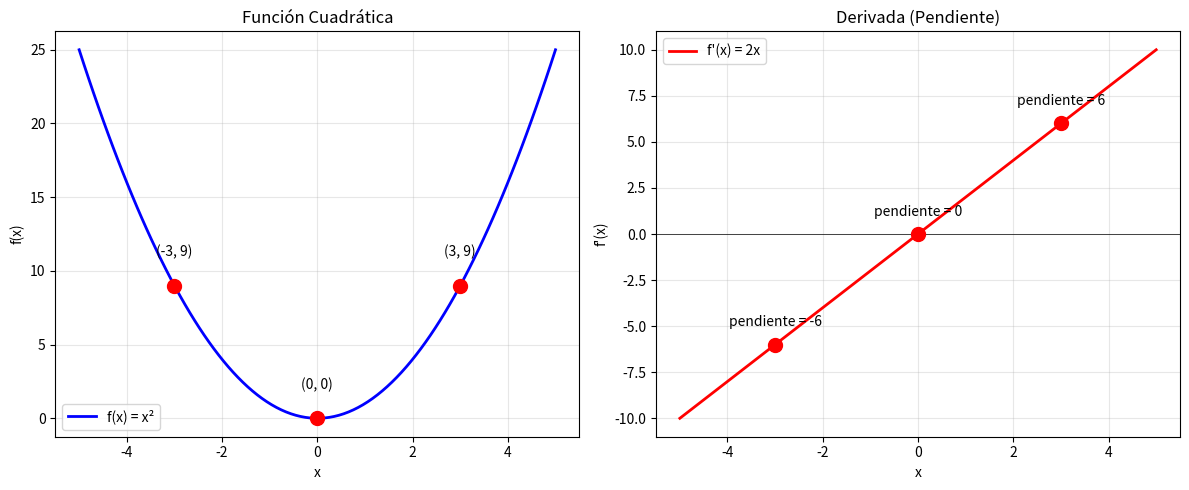

Python code for this plot: (Note: this script raises an exception after producing the figure.)
"""
Cálculo y Gradientes para IA
=============================

En este archivo aprenderás sobre derivadas y gradientes de forma intuitiva,
sin necesidad de recordar fórmulas complicadas.
"""

import numpy as np
import matplotlib.pyplot as plt

print("=" * 60)
print("CÁLCULO Y GRADIENTES - SIN FÓRMULAS COMPLICADAS")
print("=" * 60)

# ============================================================================
# 1. ¿QUÉ ES UNA DERIVADA?
# ============================================================================
print("\n1️⃣  ¿QUÉ ES UNA DERIVADA?")
print("-" * 60)
print("""
💡 Explicación intuitiva:
La derivada te dice QUÉ TAN RÁPIDO cambia algo.

Ejemplo del mundo real:
- Posición: dónde estás
- Velocidad: derivada de la posición (cuán rápido cambias de lugar)
- Aceleración: derivada de la velocidad (cuán rápido cambia tu velocidad)

En IA:
- Función: tu error/pérdida
- Derivada: cuán rápido cambia el error cuando cambias los parámetros
""")

# Ejemplo visual
x = np.linspace(-5, 5, 100)
y = x**2  # Función cuadrática

# La derivada de x^2 es 2x
derivadas = 2 * x

plt.figure(figsize=(12, 5))

# Subplot 1: La función
plt.subplot(1, 2, 1)
plt.plot(x, y, 'b-', linewidth=2, label='f(x) = x²')
plt.grid(True, alpha=0.3)
plt.xlabel('x')
plt.ylabel('f(x)')
plt.title('Función Cuadrática')
plt.legend()

# Marcar algunos puntos
puntos_x = [-3, 0, 3]
for px in puntos_x:
    py = px**2
    plt.plot(px, py, 'ro', markersize=10)
    plt.text(px, py + 2, f'({px}, {py})', ha='center')

# Subplot 2: La derivada
plt.subplot(1, 2, 2)
plt.plot(x, derivadas, 'r-', linewidth=2, label="f'(x) = 2x")
plt.grid(True, alpha=0.3)
plt.axhline(y=0, color='k', linewidth=0.5)
plt.xlabel('x')
plt.ylabel("f'(x)")
plt.title('Derivada (Pendiente)')
plt.legend()

for px in puntos_x:
    pd = 2 * px
    plt.plot(px, pd, 'ro', markersize=10)
    plt.text(px, pd + 1, f'pendiente = {pd}', ha='center')

plt.tight_layout()
plt.savefig('d:/EVIROMENT/PracticaIA/01-fundamentos-matematicos/derivadas_visualizacion.png', dpi=100)
print("✅ Gráfico guardado como 'derivadas_visualizacion.png'")

# ============================================================================
# 2. DERIVADAS NUMÉRICAS (APROXIMACIÓN)
# ============================================================================
print("\n\n2️⃣  CÁLCULO NUMÉRICO DE DERIVADAS")
print("-" * 60)

def derivada_numerica(f, x, h=1e-5):
    """
    Calcula la derivada de f en x usando diferencias finitas.
    
    Fórmula: f'(x) ≈ [f(x+h) - f(x)] / h
    
    No necesitas memorizarla, solo entender el concepto:
    "Cuánto cambia f cuando x cambia un poquito (h)"
    """
    return (f(x + h) - f(x)) / h

# Probemos con diferentes funciones
def f1(x):
    return x**2

def f2(x):
    return 2*x + 3

def f3(x):
    return np.sin(x)

print("Función f(x) = x²")
print(f"Derivada en x=3: {derivada_numerica(f1, 3):.4f}")
print(f"Derivada analítica: {2*3} (fórmula: 2x)")

print("\nFunción f(x) = 2x + 3")
print(f"Derivada en x=5: {derivada_numerica(f2, 5):.4f}")
print(f"Derivada analítica: 2 (la pendiente de una línea)")

print("\nFunción f(x) = sin(x)")
print(f"Derivada en x=0: {derivada_numerica(f3, 0):.4f}")
print(f"Derivada analítica: {np.cos(0):.4f} (fórmula: cos(x))")

# ============================================================================
# 3. GRADIENTE DESCENDENTE - EL CORAZÓN DEL APRENDIZAJE
# ============================================================================
print("\n\n3️⃣  GRADIENTE DESCENDENTE")
print("-" * 60)
print("""
💡 Concepto clave:
Imagina que estás en una montaña con niebla y quieres bajar.
No puedes ver el camino completo, pero puedes:
1. Sentir la pendiente bajo tus pies (calcular el gradiente)
2. Dar un paso hacia abajo (actualizar parámetros)
3. Repetir hasta llegar al valle (mínimo error)

En IA, la "altura" es el error del modelo, y queremos llegar al punto más bajo.
""")

def funcion_error(w):
    """
    Una función de error simple: (w - 5)²
    
    ¿Por qué el óptimo es 5?
    Porque esta fórmula mide la distancia al número 5.
    - Si w = 5: (5 - 5)² = 0  (Error mínimo, perfecto)
    - Si w = 4: (4 - 5)² = 1  (Hay error)
    - Si w = 10: (10 - 5)² = 25 (Mucho error)
    """
    return (w - 5)**2

def derivada_error(w):
    """
    Derivada del error respecto a w.
    Nos dice hacia dónde movernos para llegar a 5.
    """
    return 2 * (w - 5)

# Gradiente descendente
w_inicial = 0
learning_rate = 0.1
num_iteraciones = 160

# Guardamos el historial para visualizar
w_historia = [w_inicial]
error_historia = [funcion_error(w_inicial)]

w = w_inicial

print(f"{'Iter':<6} {'w':<10} {'Error':<10} {'Gradiente':<10}")
print("-" * 40)

for i in range(num_iteraciones):
    gradiente = derivada_error(w)
    w_nuevo = w - learning_rate * gradiente
    error = funcion_error(w_nuevo)
    
    w_historia.append(w_nuevo)
    error_historia.append(error)
    
    if i < 10 or i == num_iteraciones - 1:  # Mostrar primeras 10 y última
        print(f"{i+1:<6} {w_nuevo:<10.4f} {error:<10.4f} {gradiente:<10.4f}")
    
    w = w_nuevo

print(f"\n✅ Convergió a w = {w:.4f}")
print(f"💡 El valor óptimo es w = 5 (donde el error es cero)")

# ============================================================================
# 4. VISUALIZACIÓN DEL GRADIENTE DESCENDENTE
# ============================================================================
print("\n\n4️⃣  VISUALIZACIÓN")
print("-" * 60)

fig, (ax1, ax2) = plt.subplots(1, 2, figsize=(14, 5))

# Subplot 1: Función de error con ruta del gradiente
w_range = np.linspace(-2, 12, 100)
error_range = [funcion_error(w) for w in w_range]

ax1.plot(w_range, error_range, 'b-', linewidth=2, label='Error')
ax1.plot(w_historia, error_historia, 'ro-', markersize=8, linewidth=1, 
         alpha=0.7, label='Ruta del gradiente')
ax1.plot(w_historia[0], error_historia[0], 'go', markersize=15, 
         label='Inicio', zorder=5)
ax1.plot(w_historia[-1], error_historia[-1], 'r*', markersize=20, 
         label='Final', zorder=5)
ax1.grid(True, alpha=0.3)
ax1.set_xlabel('w (parámetro)')
ax1.set_ylabel('Error')
ax1.set_title('Gradiente Descendente en Acción')
ax1.legend()

# Subplot 2: Error vs iteración
ax2.plot(error_historia, 'b-', linewidth=2, marker='o', markersize=6)
ax2.grid(True, alpha=0.3)
ax2.set_xlabel('Iteración')
ax2.set_ylabel('Error')
ax2.set_title('Convergencia del Error')
ax2.set_yscale('log')  # Escala logarítmica para ver mejor

plt.tight_layout()
plt.savefig('d:/EVIROMENT/PracticaIA/01-fundamentos-matematicos/gradiente_descendente.png', dpi=100)
print("✅ Gráfico guardado como 'gradiente_descendente.png'")

# ============================================================================
# 5. EJEMPLO PRÁCTICO: REGRESIÓN LINEAL
# ============================================================================
print("\n\n5️⃣  APLICACIÓN: REGRESIÓN LINEAL CON GRADIENTE DESCENDENTE")
print("-" * 60)

# Datos de ejemplo: y = 2x + 1 + ruido
np.random.seed(42)
X = np.linspace(0, 10, 50)
y_verdadero = 2 * X + 1
ruido = np.random.normal(0, 1, 50)
y = y_verdadero + ruido

# Queremos encontrar los mejores valores de m (pendiente) y b (intercepto)
# para la ecuación: y = m*x + b

def prediccion(X, m, b):
    return m * X + b

def error_mse(y_pred, y_real):
    """Error cuadrático medio"""
    return np.mean((y_pred - y_real)**2)

def gradientes(X, y, m, b):
    """
    Calcula los gradientes del error respecto a m y b
    No necesitas memorizar estas fórmulas, solo entender que:
    - Miden cuánto cambiar m y b para reducir el error
    """
    n = len(X)
    y_pred = prediccion(X, m, b)
    
    # Gradiente respecto a m
    dm = (-2/n) * np.sum(X * (y - y_pred))
    # Gradiente respecto a b
    db = (-2/n) * np.sum(y - y_pred)
    
    return dm, db

# Inicialización aleatoria
m, b = 0.0, 0.0
lr = 0.01
epochs = 500

m_historia = [m]
b_historia = [b]
error_historia_regresion = []

for epoch in range(epochs):
    # Predicción actual
    y_pred = prediccion(X, m, b)
    
    # Error
    error = error_mse(y_pred, y)
    error_historia_regresion.append(error)
    
    # Gradientes
    dm, db = gradientes(X, y, m, b)
    
    # Actualización
    m = m - lr * dm
    b = b - lr * db
    
    m_historia.append(m)
    b_historia.append(b)
    
    if epoch % 20 == 0:
        print(f"Época {epoch:3d}: m={m:.4f}, b={b:.4f}, Error={error:.4f}")

print(f"\n✅ Resultado final: y = {m:.4f}x + {b:.4f}")
print(f"💡 Valores reales: y = 2.0x + 1.0")

# Visualización final
fig, axes = plt.subplots(1, 3, figsize=(16, 5))

# Datos y línea ajustada
axes[0].scatter(X, y, alpha=0.6, label='Datos')
axes[0].plot(X, y_verdadero, 'g--', linewidth=2, label='Línea real')
axes[0].plot(X, prediccion(X, m, b), 'r-', linewidth=2, label='Línea ajustada')
axes[0].set_xlabel('X')
axes[0].set_ylabel('y')
axes[0].set_title('Regresión Lineal')
axes[0].legend()
axes[0].grid(True, alpha=0.3)

# Convergencia del error
axes[1].plot(error_historia_regresion, 'b-', linewidth=2)
axes[1].set_xlabel('Época')
axes[1].set_ylabel('Error MSE')
axes[1].set_title('Reducción del Error')
axes[1].grid(True, alpha=0.3)
axes[1].set_yscale('log')

# Evolución de parámetros
axes[2].plot(m_historia, label='m (pendiente)', linewidth=2)
axes[2].plot(b_historia, label='b (intercepto)', linewidth=2)
axes[2].axhline(y=2, color='r', linestyle='--', alpha=0.5, label='m real')
axes[2].axhline(y=1, color='g', linestyle='--', alpha=0.5, label='b real')
axes[2].set_xlabel('Época')
axes[2].set_ylabel('Valor del parámetro')
axes[2].set_title('Convergencia de parámetros')
axes[2].legend()
axes[2].grid(True, alpha=0.3)

plt.tight_layout()
plt.savefig('d:/EVIROMENT/PracticaIA/01-fundamentos-matematicos/regresion_lineal.png', dpi=100)
print("✅ Gráfico guardado como 'regresion_lineal.png'")

# ============================================================================
# 6. EJERCICIOS
# ============================================================================
print("\n\n📝 EJERCICIOS PARA PRACTICAR")
print("-" * 60)
print("""
1. Modifica el learning_rate en el ejemplo de gradiente descendente.
   ¿Qué pasa si es muy grande (0.5)? ¿Y si es muy pequeño (0.001)?

2. Implementa gradiente descendente para minimizar f(x) = x^4 - 2x^2 + 1
   Pista: usa derivada_numerica() para calcular el gradiente

3. En la regresión lineal, aumenta el número de epochs a 500.
   ¿Mejora el resultado?

4. Genera tus propios datos con una relación y = 3x - 5
   y entrena el modelo para encontrar estos parámetros.

5. Investiga qué pasa si usas diferentes valores iniciales para m y b.
   ¿Siempre converge al mismo resultado?
""")

print("\n" + "=" * 60)
print("¡Has completado la lección de Cálculo y Gradientes!")
print("Ahora entiendes el fundamento del entrenamiento de IA 🎉")
print("Siguiente: 03-probabilidad-basica.py")
print("=" * 60)

plt.show()
